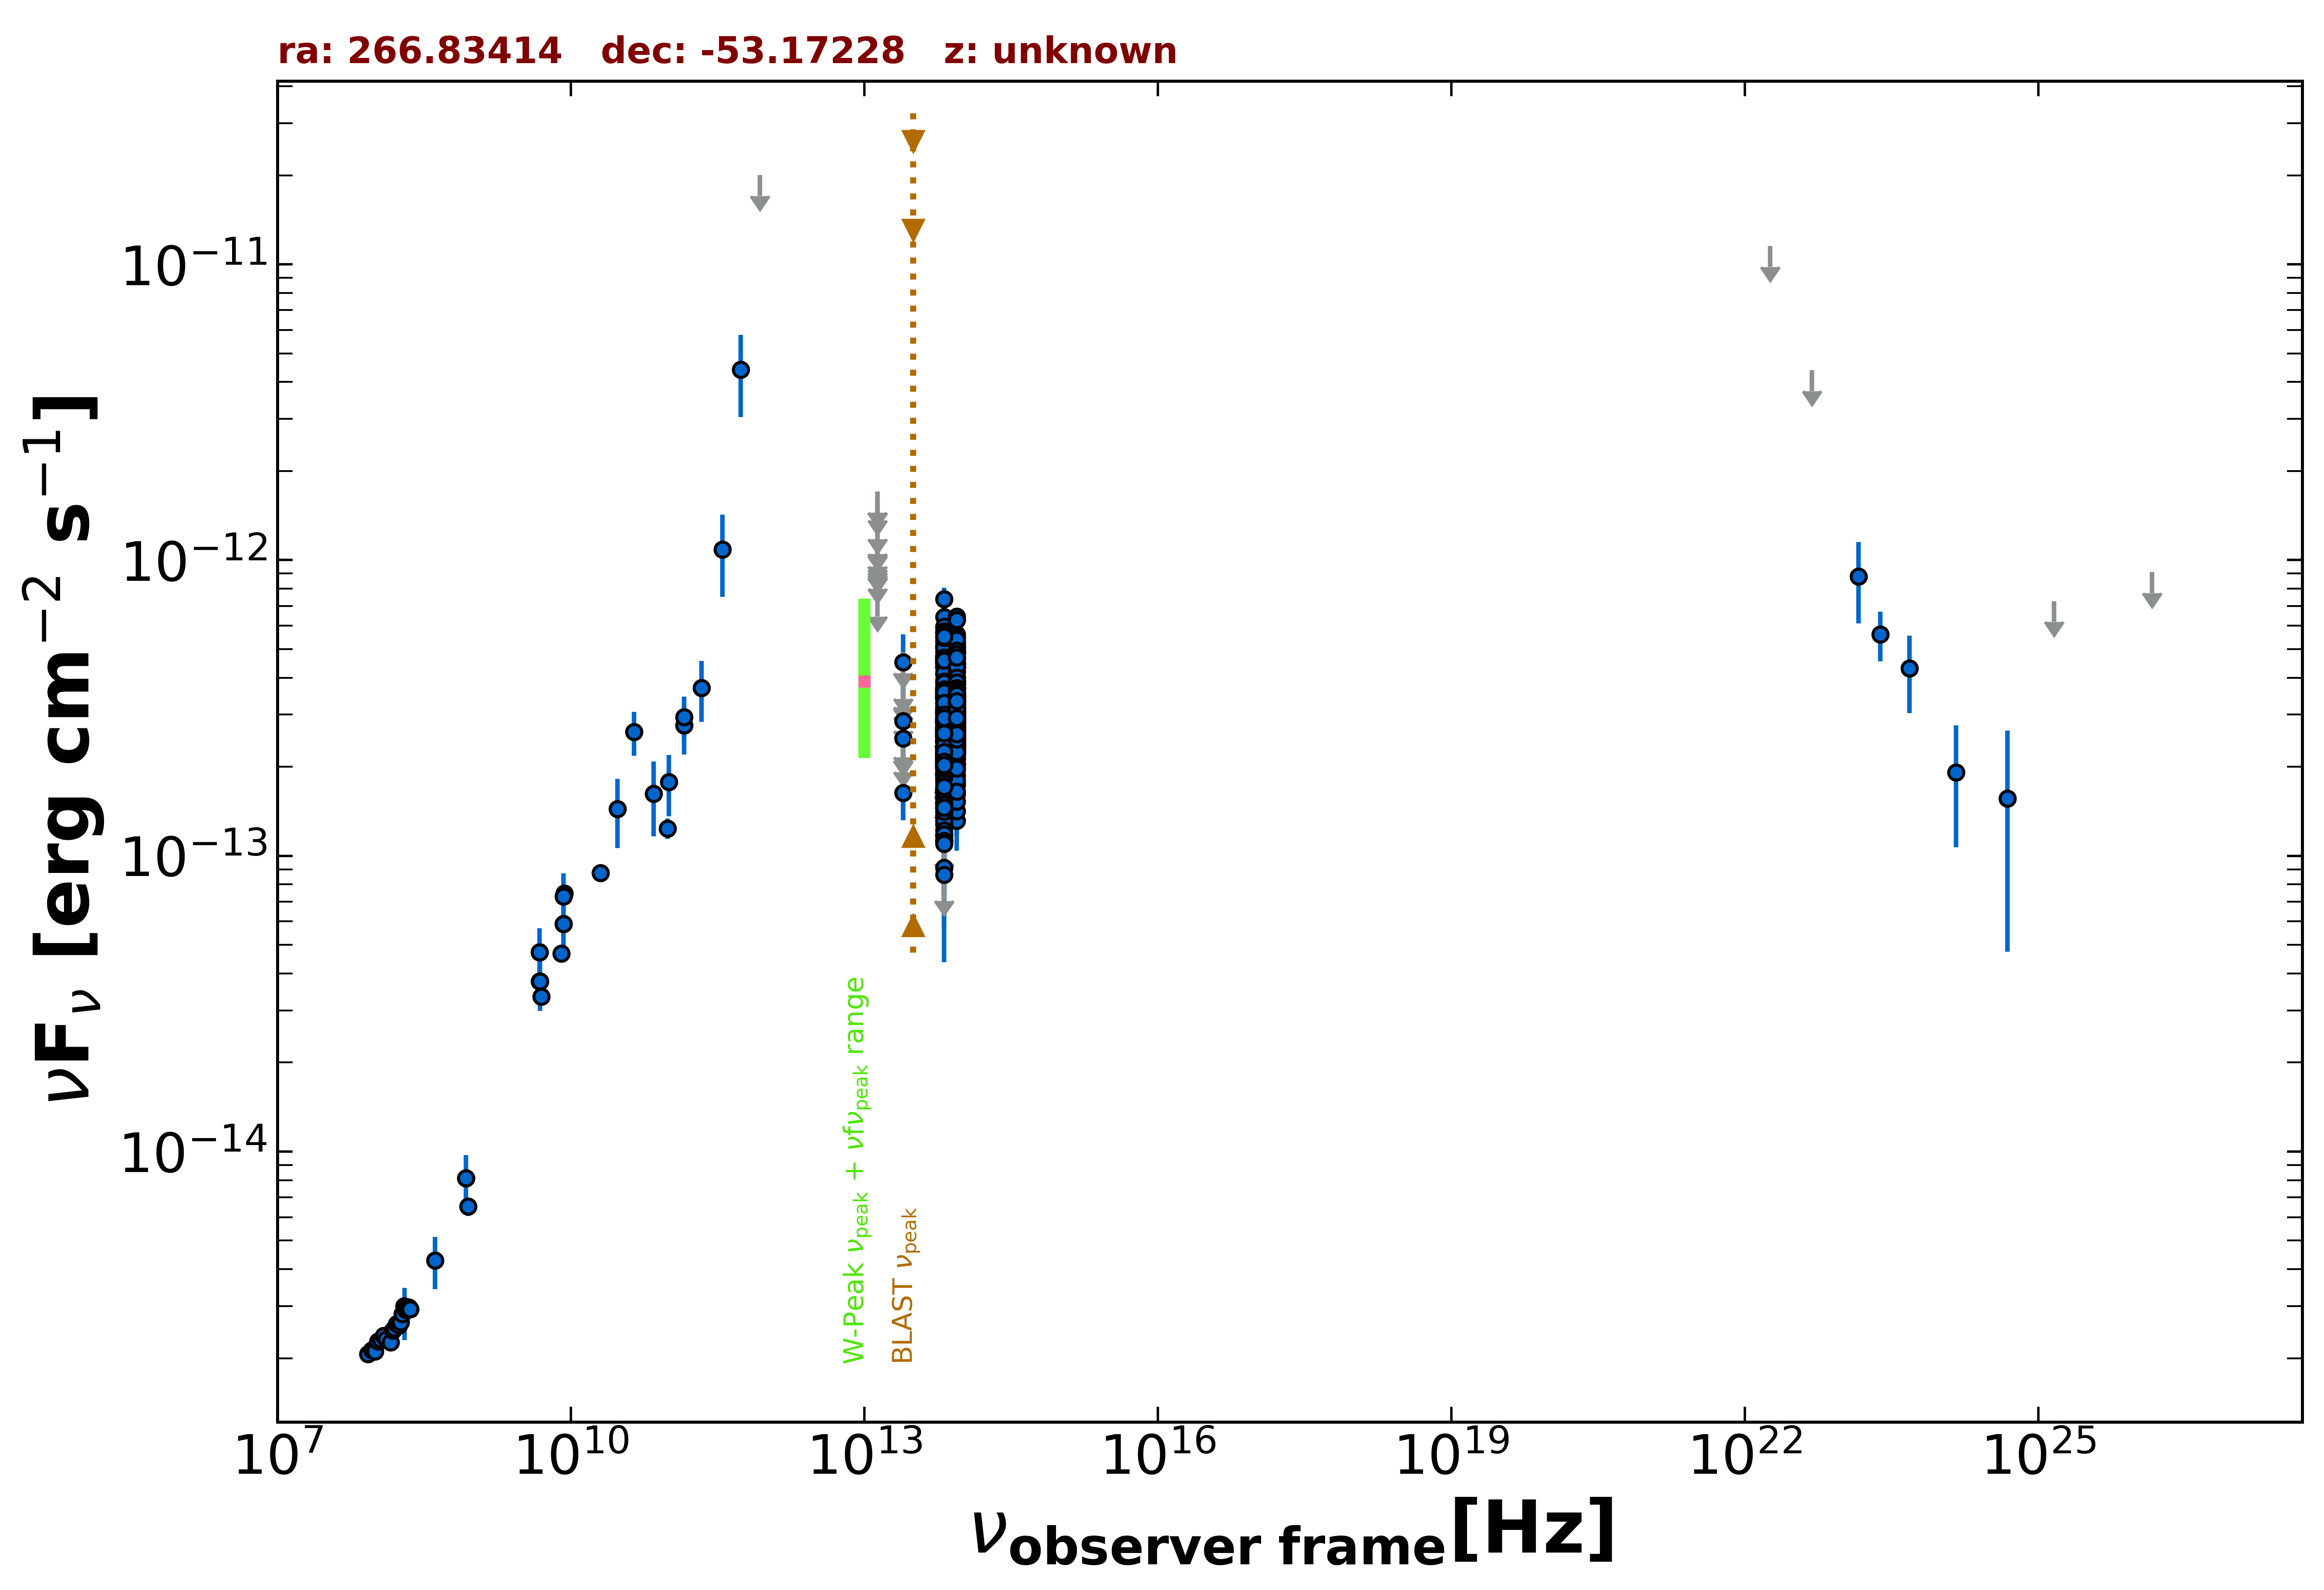

Data behind this chart, as committed beside it:
freq., flux, err_flux, MJD_start, MJD_end, flag, catalog, reference
8.870e+08, 6.519e-15, 4.615e-16, 55000, 55000, , RACS, Hale et al. 2021  PASA  38  e058
8.430e+08, 8.117e-15, 2.435e-16, 55000, 55000, , SUMSS, Manch et al. 2003  MNRAS  342  1117
5.000e+09, 3.345e-14, 1.650e-15, 55000, 55000, , AT20G, Murphy et al. 2010  MNRAS  402  2403
8.000e+09, 4.672e-14, 2.320e-15, 55000, 55000, , AT20G, Murphy et al. 2010  MNRAS  402  2403
2.000e+10, 8.740e-14, 4.200e-15, 55000, 55000, , AT20G, Murphy et al. 2010  MNRAS  402  2403
4.800e+09, 4.728e-14, 8.200e-16, 55000, 55000, , ATPMN, McConnell et al. 2012  MNRAS  422  1527
8.600e+09, 7.465e-14, 3.440e-15, 55000, 55000, , ATPMN, McConnell et al. 2012  MNRAS  422  1527
8.400e+09, 5.879e-14, 0.000e+00, 55000, 55000, , CRATES, Healey et al. 2007  ApJS  171  61
4.800e+09, 3.763e-14, 1.970e-15, 55000, 55000, , PMN, Griffith et al. 1993-1996  VizieR  VIII/…
9.744e+10, 1.237e-13, 9.750e-15, 56902, 56902, , ALMA, Bonato et al. 2019  MNRAS  485  1188
1.430e+11, 2.757e-13, 5.585e-14, 55000, 55000, , PCCS2143, GHz The Planck Collaboration 2018  A&A  …
3.000e+10, 1.440e-13, 3.800e-14, 55000, 55000, , PCNT, The Planck Collaboration 2018  A&A  619 …
4.400e+10, 2.620e-13, 4.440e-14, 55000, 55000, , PCNT, The Planck Collaboration 2018  A&A  619 …
7.000e+10, 1.622e-13, 4.585e-14, 55000, 55000, , PCNT, The Planck Collaboration 2018  A&A  619 …
1.000e+11, 1.776e-13, 4.165e-14, 55000, 55000, , PCNT, The Planck Collaboration 2018  A&A  619 …
1.430e+11, 2.949e-13, 5.065e-14, 55000, 55000, , PCNT, The Planck Collaboration 2018  A&A  619 …
2.170e+11, 3.697e-13, 8.555e-14, 55000, 55000, , PCNT, The Planck Collaboration 2018  A&A  619 …
3.530e+11, 1.087e-12, 3.366e-13, 55000, 55000, , PCNT, The Planck Collaboration 2018  A&A  619 …
5.450e+11, 4.407e-12, 1.366e-12, 55000, 55000, , PCNT, The Planck Collaboration 2018  A&A  619 …
8.570e+11, 2.003e-11, 0.000e+00, 55000, 55000, UL, PCNT, The Planck Collaboration 2018  A&A  619 …
8.817e+13, 3.591e-13, 2.750e-15, 55000, 55000, , UNWISE, Schlafly et al. 2019  ApJS  240  30
6.517e+13, 3.135e-13, 3.750e-15, 55000, 55000, , UNWISE, Schlafly et al. 2019  ApJS  240  30
8.817e+13, 2.739e-13, 8.600e-15, 55000, 55000, , WISE, Wright et al. 2010  AJ  140  1868
6.517e+13, 1.865e-13, 7.900e-15, 55000, 55000, , WISE, Wright et al. 2010  AJ  140  1868
2.498e+13, 1.634e-13, 3.160e-14, 55000, 55000, , WISE, Wright et al. 2010  AJ  140  1868
1.363e+13, 3.480e-13, 1.450e-13, 55000, 55000, , WISE, Wright et al. 2010  AJ  140  1868
8.817e+13, 3.931e-13, 2.755e-14, 56736, 56736, , NEOWISE, Mainzer et al. 2014  ApJ  792  30
6.517e+13, 4.693e-13, 4.025e-14, 56736, 56736, , NEOWISE, Mainzer et al. 2014  ApJ  792  30
8.817e+13, 4.455e-13, 3.000e-14, 56736, 56736, , NEOWISE, Mainzer et al. 2014  ApJ  792  30
6.517e+13, 4.461e-13, 4.320e-14, 56736, 56736, , NEOWISE, Mainzer et al. 2014  ApJ  792  30
8.817e+13, 5.087e-13, 3.145e-14, 56736, 56736, , NEOWISE, Mainzer et al. 2014  ApJ  792  30
6.517e+13, 4.763e-13, 4.745e-14, 56736, 56736, , NEOWISE, Mainzer et al. 2014  ApJ  792  30
8.817e+13, 4.849e-13, 3.035e-14, 56736, 56736, , NEOWISE, Mainzer et al. 2014  ApJ  792  30
6.517e+13, 4.352e-13, 4.420e-14, 56736, 56736, , NEOWISE, Mainzer et al. 2014  ApJ  792  30
8.817e+13, 4.907e-13, 2.625e-14, 56736, 56736, , NEOWISE, Mainzer et al. 2014  ApJ  792  30
6.517e+13, 4.511e-13, 4.160e-14, 56736, 56736, , NEOWISE, Mainzer et al. 2014  ApJ  792  30
8.817e+13, 3.665e-13, 2.870e-14, 56736, 56736, , NEOWISE, Mainzer et al. 2014  ApJ  792  30
6.517e+13, 4.372e-13, 4.030e-14, 56736, 56736, , NEOWISE, Mainzer et al. 2014  ApJ  792  30
8.817e+13, 4.648e-13, 2.785e-14, 56736, 56736, , NEOWISE, Mainzer et al. 2014  ApJ  792  30
6.517e+13, 5.319e-13, 5.840e-14, 56736, 56736, , NEOWISE, Mainzer et al. 2014  ApJ  792  30
8.817e+13, 3.816e-13, 2.605e-14, 56736, 56736, , NEOWISE, Mainzer et al. 2014  ApJ  792  30
6.517e+13, 4.637e-13, 3.980e-14, 56736, 56736, , NEOWISE, Mainzer et al. 2014  ApJ  792  30
8.817e+13, 4.571e-13, 2.655e-14, 56736, 56736, , NEOWISE, Mainzer et al. 2014  ApJ  792  30
6.517e+13, 5.038e-13, 5.675e-14, 56736, 56736, , NEOWISE, Mainzer et al. 2014  ApJ  792  30
8.817e+13, 3.408e-13, 2.920e-14, 56736, 56736, , NEOWISE, Mainzer et al. 2014  ApJ  792  30
6.517e+13, 4.552e-13, 4.285e-14, 56736, 56736, , NEOWISE, Mainzer et al. 2014  ApJ  792  30
8.817e+13, 4.451e-13, 2.710e-14, 56737, 56737, , NEOWISE, Mainzer et al. 2014  ApJ  792  30
6.517e+13, 3.460e-13, 5.570e-14, 56737, 56737, , NEOWISE, Mainzer et al. 2014  ApJ  792  30
8.817e+13, 4.721e-13, 3.000e-14, 56736, 56736, , NEOWISE, Mainzer et al. 2014  ApJ  792  30
6.517e+13, 4.099e-13, 4.650e-14, 56736, 56736, , NEOWISE, Mainzer et al. 2014  ApJ  792  30
8.817e+13, 4.467e-13, 4.080e-14, 56736, 56736, , NEOWISE, Mainzer et al. 2014  ApJ  792  30
6.517e+13, 4.461e-13, 3.660e-14, 56736, 56736, , NEOWISE, Mainzer et al. 2014  ApJ  792  30
8.817e+13, 3.913e-13, 3.065e-14, 56736, 56736, , NEOWISE, Mainzer et al. 2014  ApJ  792  30
6.517e+13, 5.689e-13, 4.565e-14, 56736, 56736, , NEOWISE, Mainzer et al. 2014  ApJ  792  30
8.817e+13, 4.342e-13, 2.925e-14, 57101, 57101, , NEOWISE, Mainzer et al. 2014  ApJ  792  30
6.517e+13, 4.603e-13, 4.160e-14, 57101, 57101, , NEOWISE, Mainzer et al. 2014  ApJ  792  30
8.817e+13, 5.040e-13, 3.765e-14, 57101, 57101, , NEOWISE, Mainzer et al. 2014  ApJ  792  30
6.517e+13, 4.750e-13, 3.940e-14, 57101, 57101, , NEOWISE, Mainzer et al. 2014  ApJ  792  30
8.817e+13, 3.678e-13, 3.020e-14, 57101, 57101, , NEOWISE, Mainzer et al. 2014  ApJ  792  30
6.517e+13, 4.328e-13, 4.790e-14, 57101, 57101, , NEOWISE, Mainzer et al. 2014  ApJ  792  30
... 609 more rows
